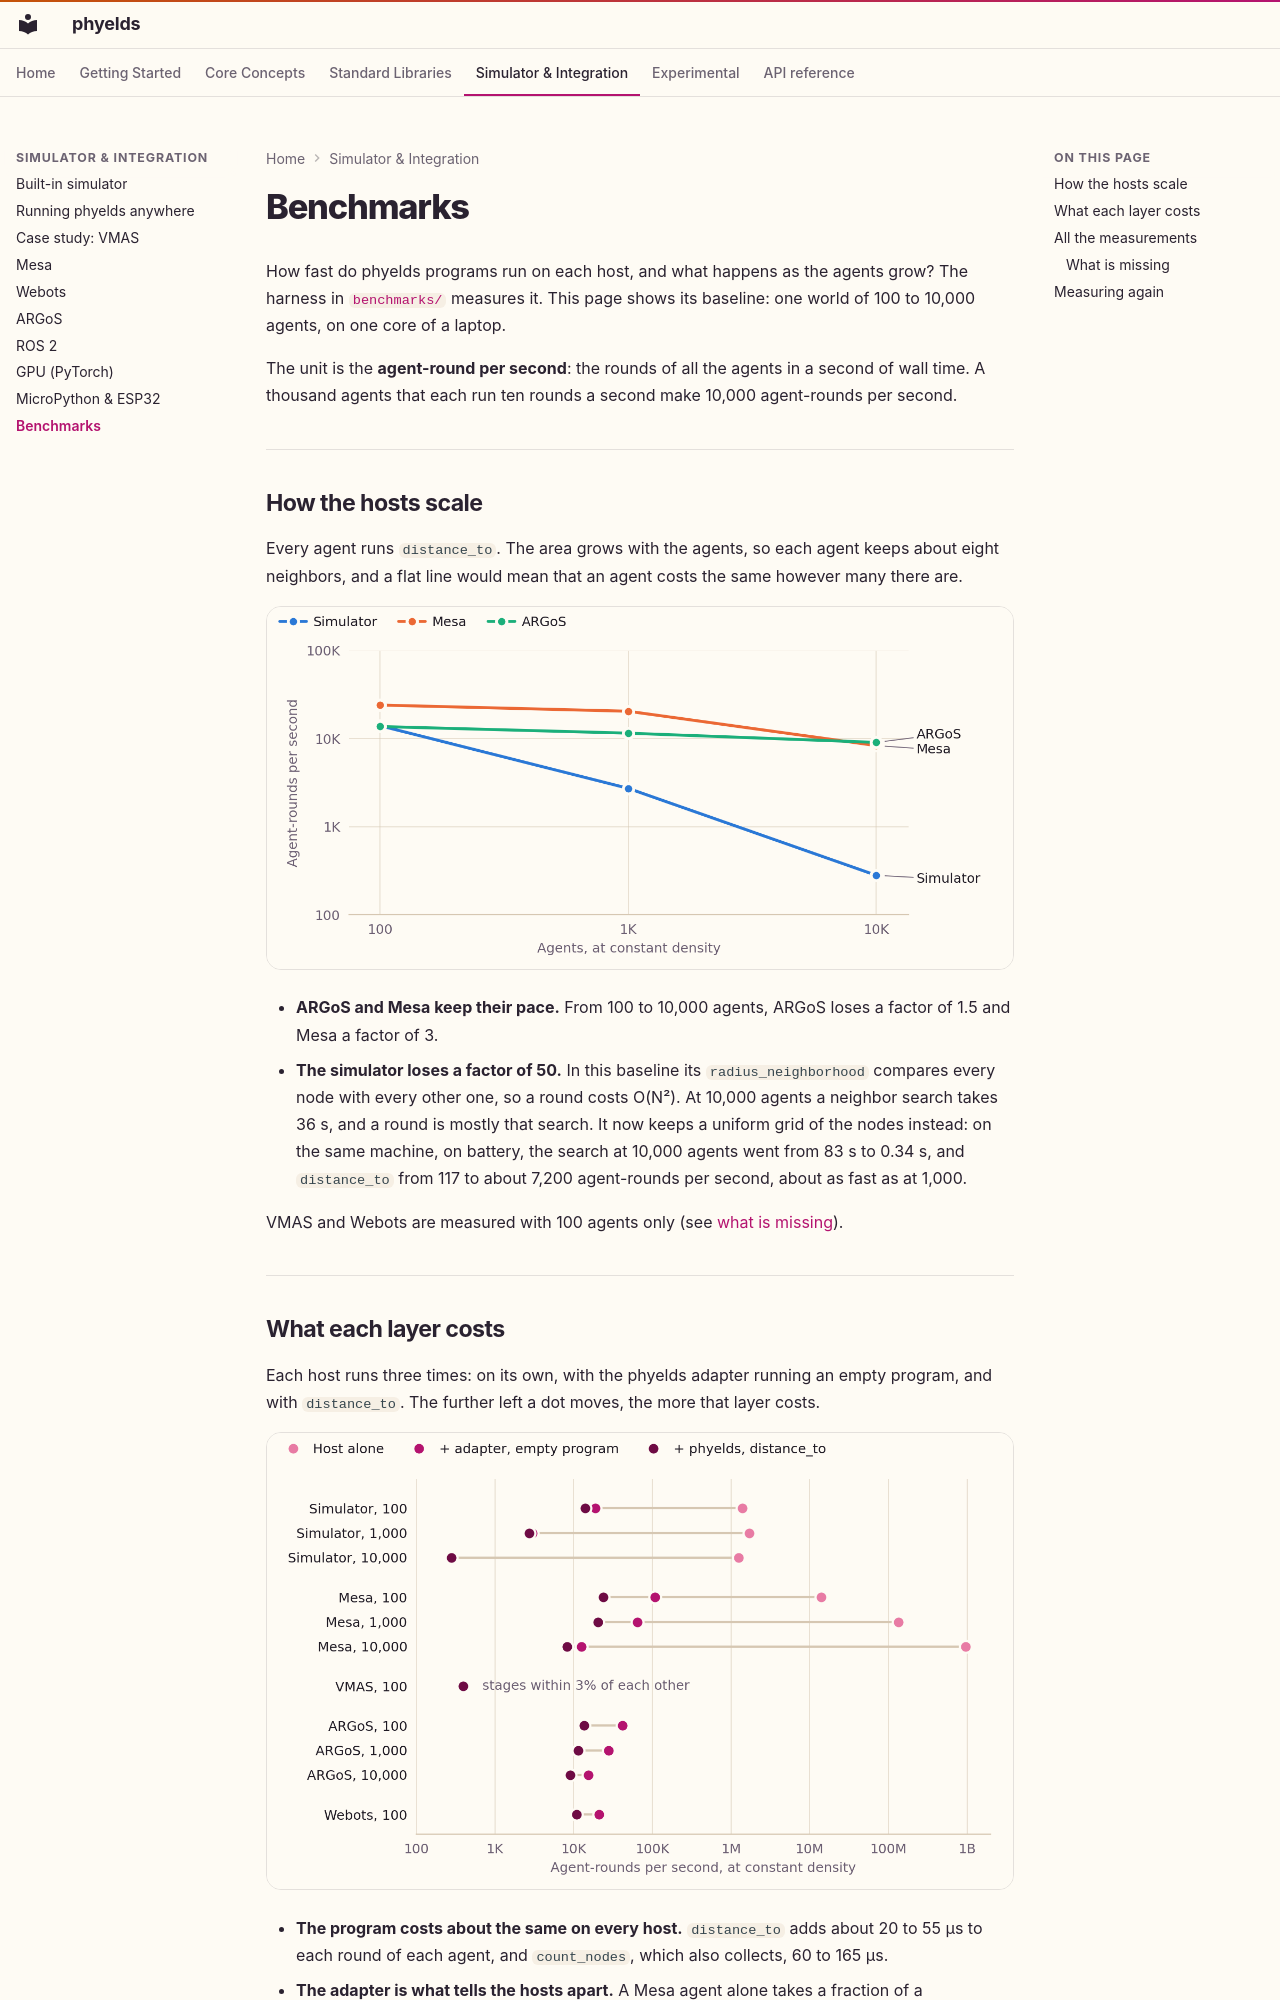

repository: phyelds/phyelds · page: integration/benchmarks/index.html · generator: mkdocs

# Benchmarks

How fast do phyelds programs run on each host, and what happens as the agents grow? The
harness in [`benchmarks/`](https://github.com/phyelds/phyelds/tree/master/benchmarks)
measures it. This page shows its baseline: one world of 100 to 10,000 agents, on one core
of a laptop.

The unit is the **agent-round per second**: the rounds of all the agents in a second of
wall time. A thousand agents that each run ten rounds a second make 10,000 agent-rounds
per second.

---

## How the hosts scale

Every agent runs `distance_to`. The area grows with the agents, so each agent keeps about
eight neighbors, and a flat line would mean that an agent costs the same however many
there are.

![Agent-rounds per second of distance_to from 100 to 10,000 agents: Mesa and ARGoS stay between about 8,000 and 24,000, the simulator falls from about 14,000 to 280](../assets/benchmarks-scaling.png#only-light)
![Agent-rounds per second of distance_to from 100 to 10,000 agents: Mesa and ARGoS stay between about 8,000 and 24,000, the simulator falls from about 14,000 to 280](../assets/benchmarks-scaling-dark.png#only-dark)

- **ARGoS and Mesa keep their pace.** From 100 to 10,000 agents, ARGoS loses a factor of
  1.5 and Mesa a factor of 3.
- **The simulator loses a factor of 50.** In this baseline its `radius_neighborhood`
  compares every node with every other one, so a round costs O(N²). At 10,000 agents a
  neighbor search takes 36 s, and a round is mostly that search. It now keeps a uniform
  grid of the nodes instead: on the same machine, on battery, the search at 10,000 agents
  went from 83 s to 0.34 s, and `distance_to` from 117 to about 7,200 agent-rounds per
  second, about as fast as at 1,000.

VMAS and Webots are measured with 100 agents only (see [what is missing](#what-is-missing)).

---
